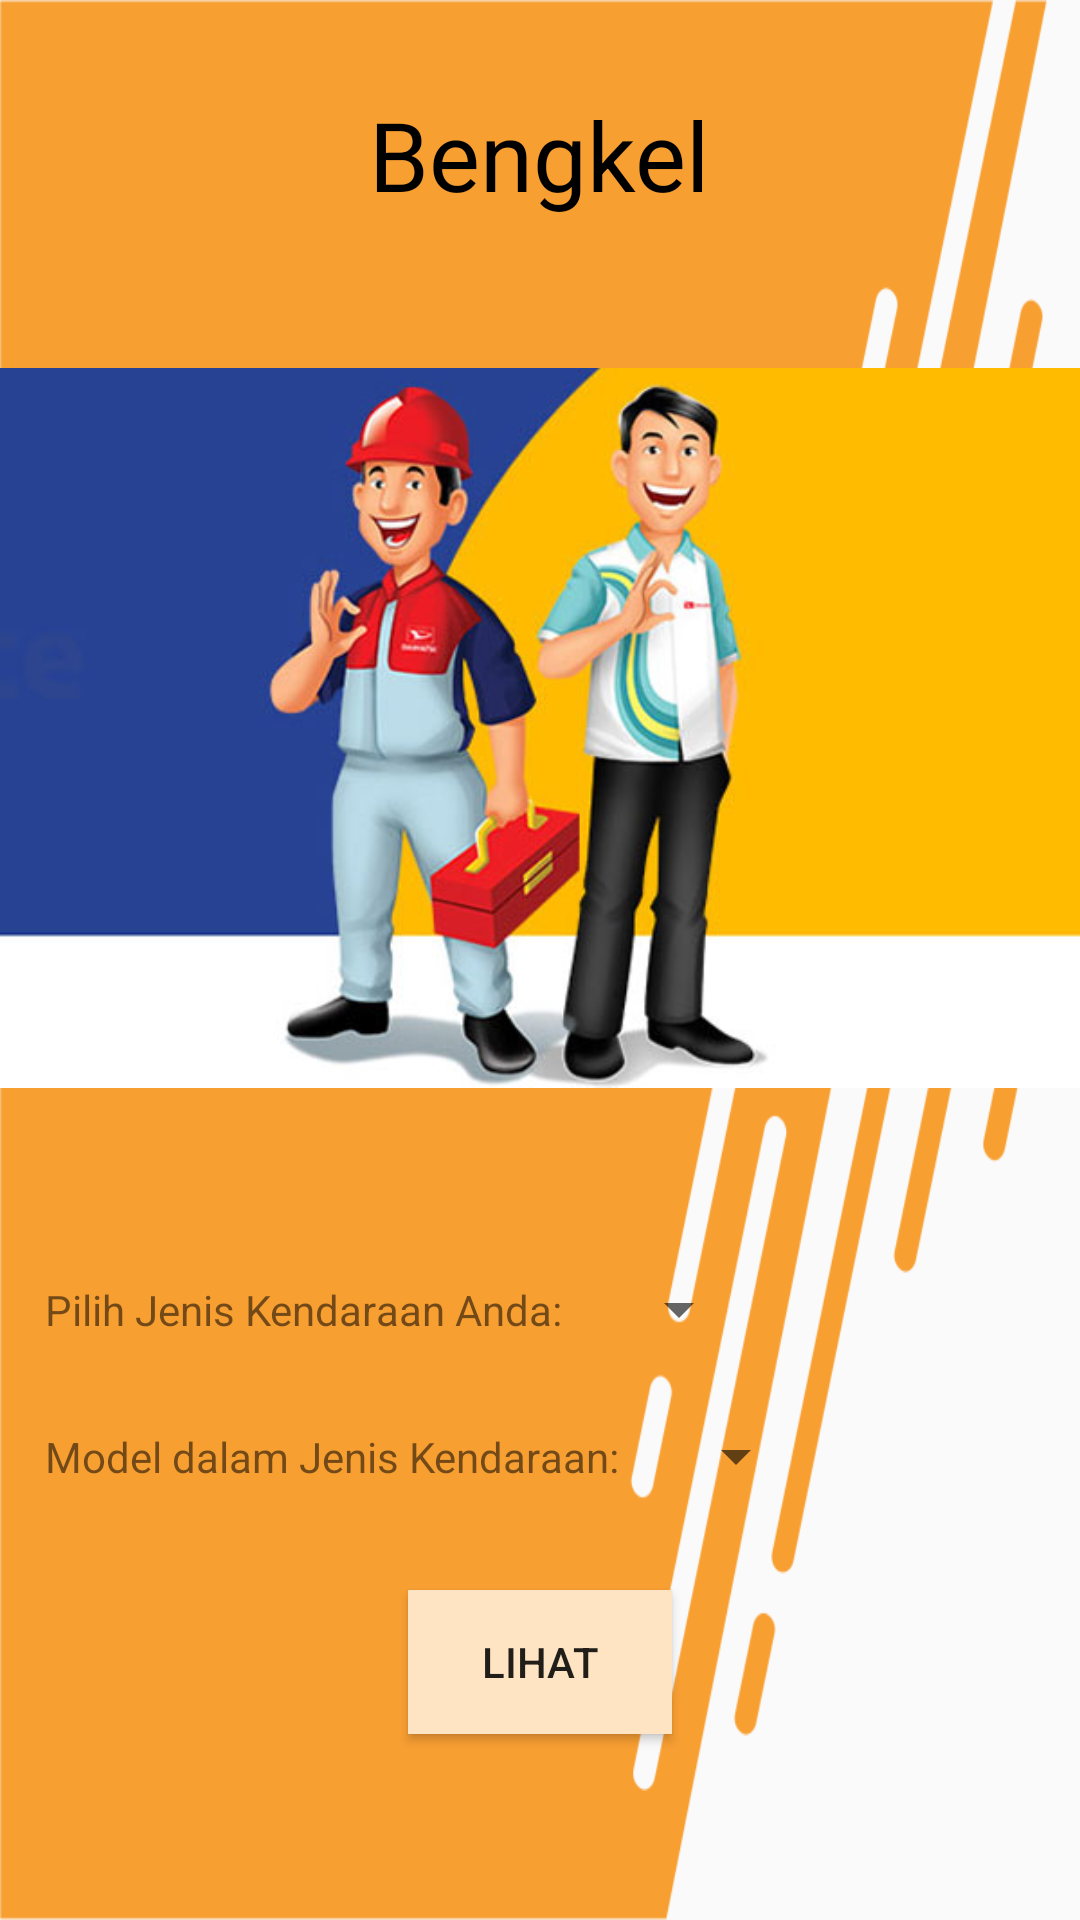

Layout XML and referenced resources for this Android screen:
<!-- AndroidManifest.xml: application theme AppThemeNoActionBar -->
<!-- res/layout/activity_main_menu.xml -->
<?xml version="1.0" encoding="utf-8"?>
<LinearLayout
    xmlns:android="http://schemas.android.com/apk/res/android"
    xmlns:app="http://schemas.android.com/apk/res-auto"
    xmlns:tools="http://schemas.android.com/tools"
    android:layout_width="match_parent"
    android:layout_height="match_parent"
    android:layout_margin="20dp"
    android:orientation="vertical"
    android:background="@drawable/background"
    tools:context=".MainMenu">

    <TextView
        android:layout_width="wrap_content"
        android:layout_height="wrap_content"
        android:layout_centerInParent="true"
        android:layout_marginTop="30dp"
        android:text="@string/judul"
        android:textAlignment="center"
        android:layout_gravity="center"
        android:textColor="@color/black"
        android:textSize="32sp" />

    <ImageView
        android:layout_width="wrap_content"
        android:layout_height="339dp"
        android:layout_gravity="center"
        android:src="@drawable/bengkel"/>

    <LinearLayout
        android:layout_width="match_parent"
        android:layout_height="wrap_content"
        android:orientation="horizontal">

        <TextView
            android:layout_width="wrap_content"
            android:layout_height="wrap_content"
            android:padding="15dp"
            android:text="@string/pjeniskendaraan" />

        <Spinner
            android:id="@+id/spinner1"
            android:layout_width="wrap_content"
            android:layout_height="wrap_content"
            android:layout_gravity="center"
            android:spinnerMode="dropdown"/>

    </LinearLayout>

    <LinearLayout
        android:layout_width="match_parent"
        android:layout_height="wrap_content"
        android:orientation="horizontal">

        <TextView
            android:layout_width="wrap_content"
            android:layout_height="wrap_content"
            android:padding="15dp"
            android:text="@string/pmodelkendaraan"/>

        <Spinner
            android:id="@+id/spinner2"
            android:layout_width="wrap_content"
            android:layout_height="wrap_content"
            android:layout_gravity="center"
            android:spinnerMode="dropdown"/>

    </LinearLayout>

    <Button
        android:id="@+id/btnlihat"
        android:layout_width="wrap_content"
        android:layout_height="wrap_content"
        android:layout_margin="20dp"
        android:text="@string/btnlht"
        android:background="@color/crem"
        android:layout_gravity="center"/>

</LinearLayout>
<!-- resources referenced by this layout -->
<resources>
  <color name="black">#FF000000</color>
  <color name="crem">#FFE4C4</color>
  <!-- drawable background: png bitmap (drawable, 54090 bytes) -->
  <!-- drawable bengkel: jpg bitmap (drawable, 29643 bytes) -->
  <string name="btnlht">LIHAT</string>
  <string name="judul">Bengkel</string>
  <string name="pjeniskendaraan">Pilih Jenis Kendaraan Anda: </string>
  <string name="pmodelkendaraan">Model dalam Jenis Kendaraan: </string>
  <style name="AppThemeNoActionBar" parent="Theme.AppCompat.Light.NoActionBar">
          <item name="colorPrimary">@color/crem</item>
          <item name="colorPrimaryDark">@color/crem_muda</item>
          <item name="colorAccent">@color/white</item>
      </style>
  <color name="crem_muda">#FFEBCD</color>
  <color name="white">#FFFFFFFF</color>
</resources>
